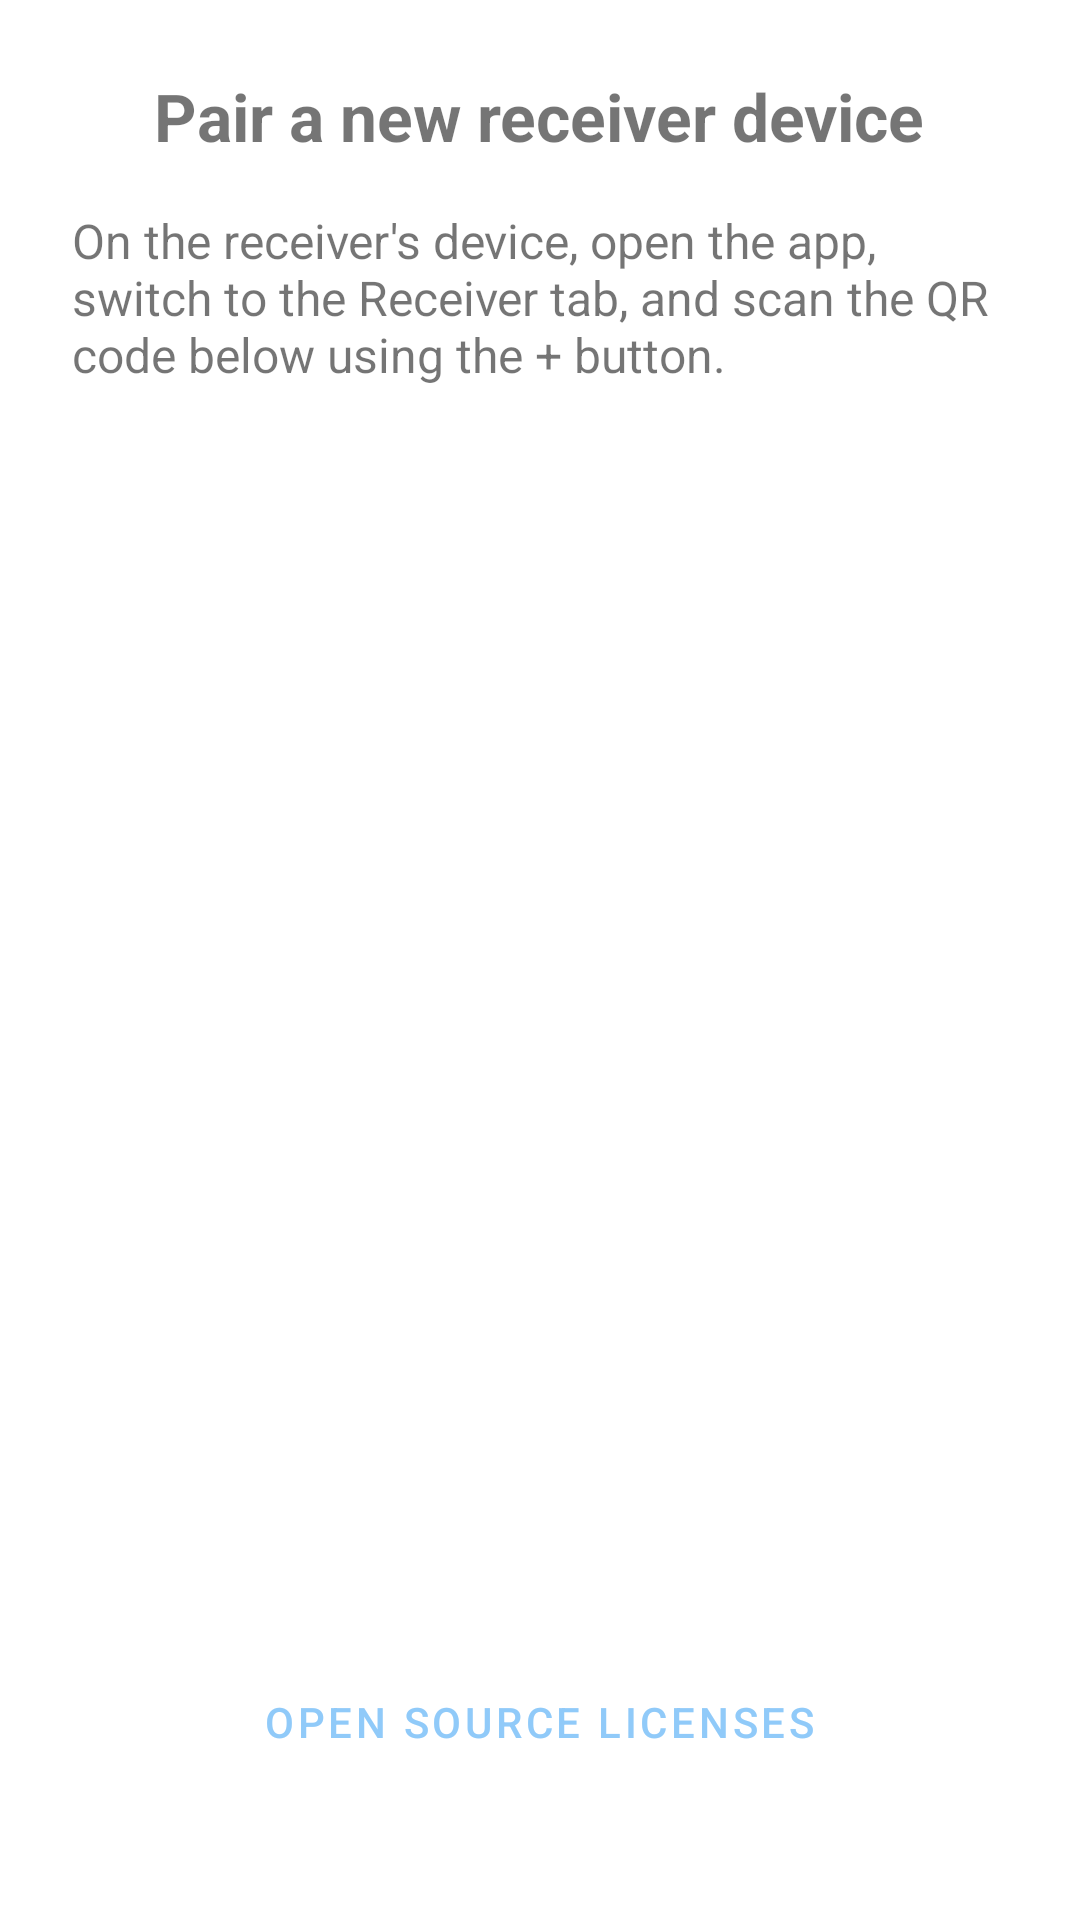

Android layout source for this screen:
<!-- AndroidManifest.xml: application theme Theme.FamilyRemote -->
<!-- res/layout/activity_parent_pairing.xml -->
<?xml version="1.0" encoding="utf-8"?>
<ScrollView xmlns:android="http://schemas.android.com/apk/res/android"
    android:layout_width="match_parent"
    android:layout_height="match_parent">

<LinearLayout
    android:layout_width="match_parent"
    android:layout_height="wrap_content"
    android:orientation="vertical"
    android:gravity="center_horizontal"
    android:padding="24dp">

    <TextView
        android:id="@+id/titleText"
        android:layout_width="wrap_content"
        android:layout_height="wrap_content"
        android:text="@string/parent_pairing_title"
        android:textSize="22sp"
        android:textStyle="bold" />

    <TextView
        android:id="@+id/instructionsText"
        android:layout_width="match_parent"
        android:layout_height="wrap_content"
        android:layout_marginTop="16dp"
        android:text="@string/parent_pairing_instructions"
        android:textSize="16sp" />

    <ImageView
        android:id="@+id/qrImageView"
        android:layout_width="260dp"
        android:layout_height="260dp"
        android:layout_marginTop="24dp"
        android:contentDescription="@string/parent_pairing_title" />

    <TextView
        android:id="@+id/hostAddressText"
        android:layout_width="match_parent"
        android:layout_height="wrap_content"
        android:layout_marginTop="16dp"
        android:gravity="center"
        android:textSize="16sp" />

    <TextView
        android:id="@+id/manualCodeText"
        android:layout_width="match_parent"
        android:layout_height="wrap_content"
        android:layout_marginTop="8dp"
        android:gravity="center"
        android:textSize="16sp"
        android:textStyle="bold" />

    <TextView
        android:id="@+id/statusText"
        android:layout_width="match_parent"
        android:layout_height="wrap_content"
        android:layout_marginTop="24dp"
        android:gravity="center"
        android:textSize="16sp" />

    
    <Button
        android:id="@+id/openTailscaleButton"
        android:layout_width="match_parent"
        android:layout_height="wrap_content"
        android:layout_marginTop="16dp"
        android:text="@string/parent_pairing_open_tailscale"
        android:visibility="gone" />

    <Button
        android:id="@+id/retryButton"
        android:layout_width="match_parent"
        android:layout_height="wrap_content"
        android:layout_marginTop="16dp"
        android:text="@string/action_retry"
        android:visibility="gone" />

    <Button
        android:id="@+id/doneButton"
        android:layout_width="match_parent"
        android:layout_height="wrap_content"
        android:layout_marginTop="16dp"
        android:text="@string/action_done"
        android:visibility="gone" />

    
    <Button
        android:id="@+id/openSourceLicensesButton"
        style="@style/Widget.MaterialComponents.Button.TextButton"
        android:layout_width="wrap_content"
        android:layout_height="wrap_content"
        android:layout_marginTop="24dp"
        android:text="@string/accessibility_onboarding_licenses_link" />

</LinearLayout>
</ScrollView>
<!-- resources referenced by this layout -->
<resources>
  <string name="accessibility_onboarding_licenses_link">Open Source Licenses</string>
  <string name="action_done">Done</string>
  <string name="action_retry">Retry</string>
  <string name="parent_pairing_instructions">On the receiver\'s device, open the app, switch to the Receiver tab, and scan the QR code below using the + button.</string>
  <string name="parent_pairing_open_tailscale">Open Tailscale</string>
  <string name="parent_pairing_title">Pair a new receiver device</string>
  <style name="Theme.FamilyRemote" parent="Theme.MaterialComponents.DayNight.NoActionBar">
          <item name="colorPrimary">@color/pastel_blue</item>
          <item name="colorPrimaryDark">@color/pastel_blue_dark</item>
          <item name="colorOnPrimary">@color/black</item>
          <item name="colorAccent">@color/pastel_green</item>
          <item name="android:windowBackground">@color/app_background</item>
      </style>
  <color name="pastel_blue">#FF90CAF9</color>
  <color name="pastel_blue_dark">#FF64B5F6</color>
  <color name="black">#FF000000</color>
  <color name="pastel_green">#FFA5D6A7</color>
  <color name="app_background">#FFFFFFFF</color>
</resources>
